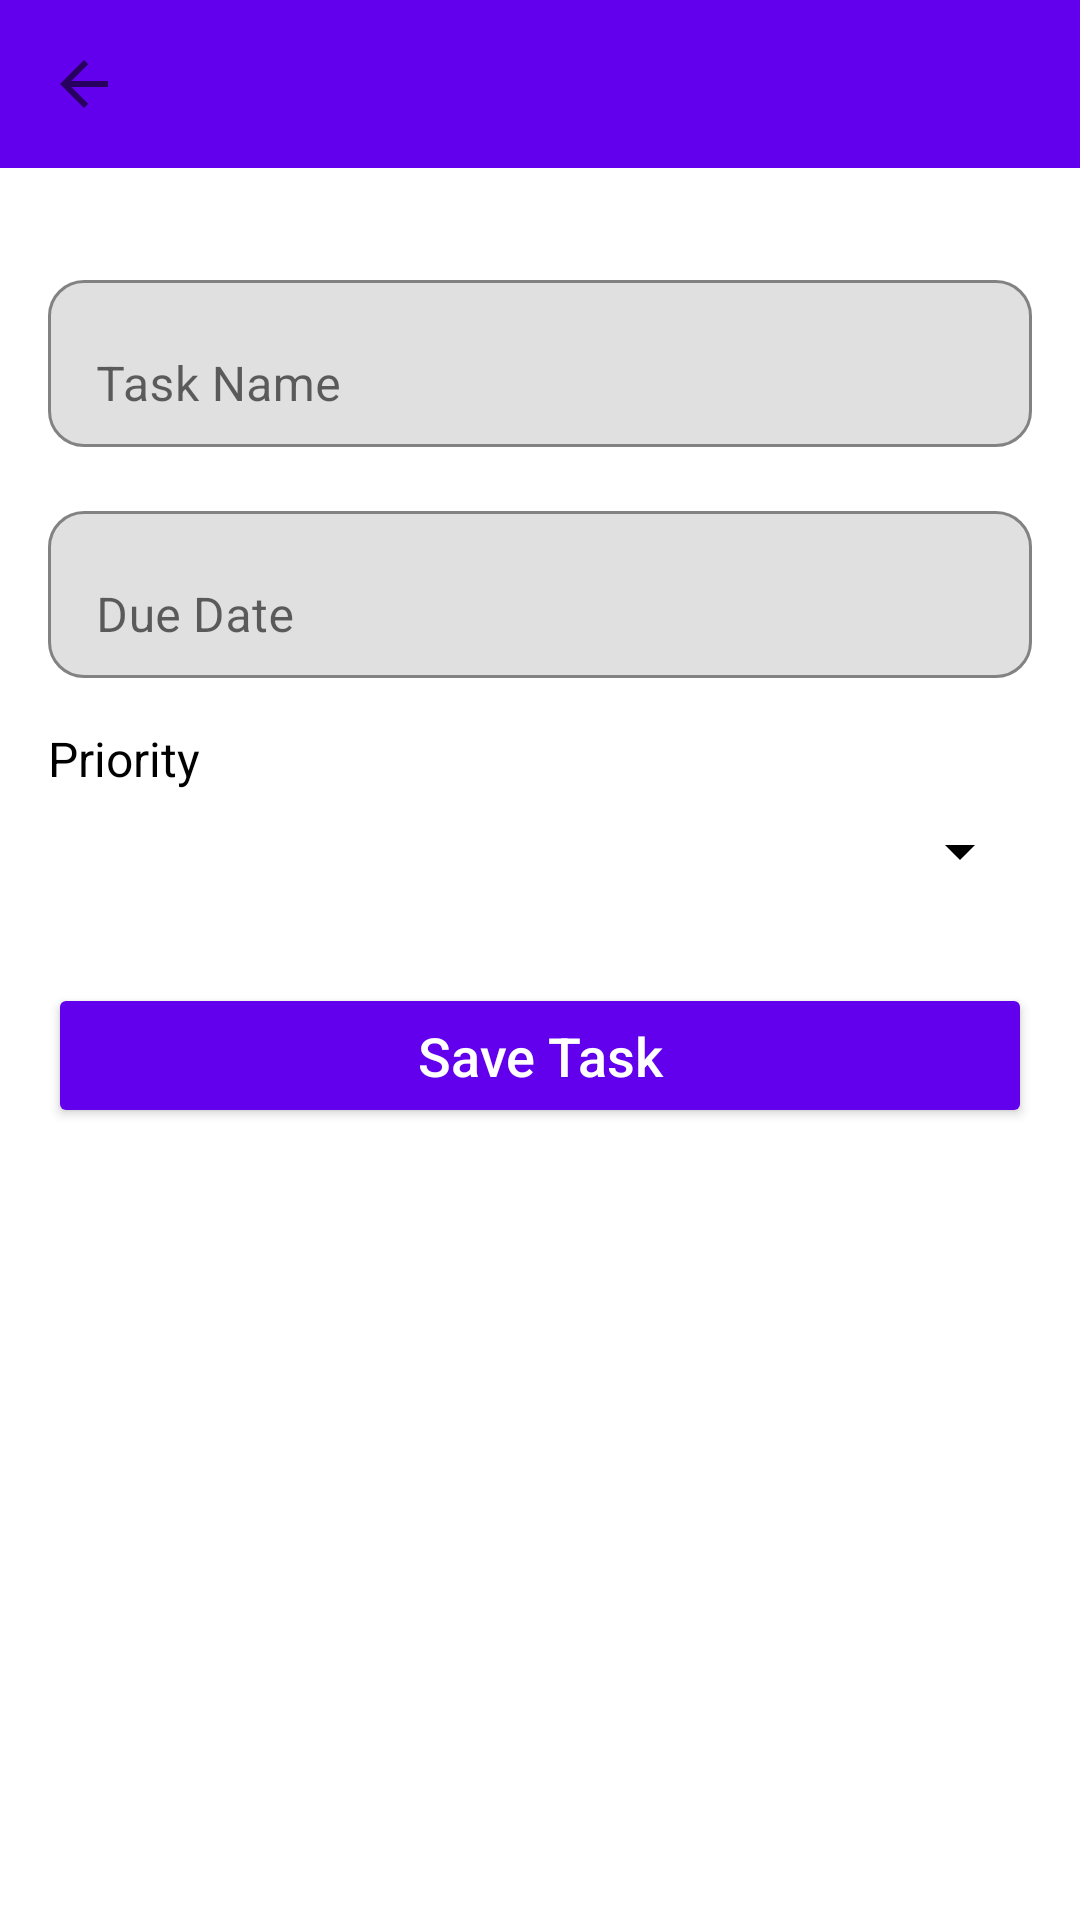

This screen was rendered from an Android layout file. Write that file and the resources it references.
<!-- AndroidManifest.xml: application theme Theme.TaskManager -->
<!-- res/layout/activity_add_task.xml -->
<?xml version="1.0" encoding="utf-8"?>
<LinearLayout
    xmlns:android="http://schemas.android.com/apk/res/android"
    xmlns:app="http://schemas.android.com/apk/res-auto"
    android:orientation="vertical"
    android:layout_width="match_parent"
    android:layout_height="match_parent"
    android:background="@color/white">

    
    <com.google.android.material.appbar.MaterialToolbar
        android:id="@+id/toolbarAddTask"
        android:layout_width="match_parent"
        android:layout_height="?attr/actionBarSize"
        android:background="?attr/colorPrimary"
        android:title="Add New Task"
        android:titleTextColor="@android:color/white"
        app:titleCentered="true"
        app:navigationIcon="?attr/homeAsUpIndicator" />

    
    <ScrollView
        android:layout_width="match_parent"
        android:layout_height="match_parent"
        android:padding="16dp">

        <LinearLayout
            android:orientation="vertical"
            android:layout_width="match_parent"
            android:layout_height="wrap_content">

            
            <com.google.android.material.textfield.TextInputLayout
                android:layout_width="match_parent"
                android:layout_height="wrap_content"
                android:layout_marginBottom="16dp"
                android:layout_marginTop="16dp"
                app:boxBackgroundMode="outline"
                app:boxCornerRadiusTopStart="12dp"
                app:boxCornerRadiusTopEnd="12dp"
                app:boxCornerRadiusBottomStart="12dp"
                app:boxCornerRadiusBottomEnd="12dp">

                <com.google.android.material.textfield.TextInputEditText
                    android:id="@+id/editTextTaskName"
                    android:layout_width="match_parent"
                    android:layout_height="wrap_content"
                    android:hint="Task Name"

                    android:inputType="textPersonName" />

            </com.google.android.material.textfield.TextInputLayout>

            
            <com.google.android.material.textfield.TextInputLayout
                android:layout_width="match_parent"
                android:layout_height="wrap_content"
                android:layout_marginBottom="16dp"
                app:boxBackgroundMode="outline"
                app:boxCornerRadiusTopStart="12dp"
                app:boxCornerRadiusTopEnd="12dp"
                app:boxCornerRadiusBottomStart="12dp"
                app:boxCornerRadiusBottomEnd="12dp">

                <com.google.android.material.textfield.TextInputEditText
                    android:id="@+id/editTextDueDate"
                    android:layout_width="match_parent"
                    android:layout_height="wrap_content"
                    android:hint="Due Date"
                    android:focusable="false"
                    android:clickable="true"
                    android:inputType="date" />

            </com.google.android.material.textfield.TextInputLayout>

            
            <TextView
                android:layout_width="wrap_content"
                android:layout_height="wrap_content"
                android:text="Priority"
                android:textSize="16sp"
                android:textColor="@color/black"
                android:layout_marginBottom="8dp" />

            <Spinner
                android:id="@+id/spinnerPriority"
                android:layout_width="match_parent"
                android:layout_height="wrap_content"
                android:backgroundTint="@color/black" />

            
            <Button
                android:id="@+id/buttonSave"
                android:layout_width="match_parent"
                android:layout_height="wrap_content"
                android:text="Save Task"
                android:textAllCaps="false"
                android:textSize="18sp"
                android:textColor="@android:color/white"
                android:backgroundTint="?attr/colorPrimary"
                android:layout_marginTop="32dp"
                android:padding="12dp" />

        </LinearLayout>

    </ScrollView>

</LinearLayout>
<!-- resources referenced by this layout -->
<resources>
  <style name="Theme.TaskManager" parent="Theme.MaterialComponents.DayNight.DarkActionBar">
          
          <item name="colorPrimary">@color/purple_500</item>
          <item name="colorPrimaryVariant">@color/purple_700</item>
          <item name="colorSecondary">@color/teal_200</item>
          
      </style>
  <!-- not gathered from this repository: default colours our renderer supplied (Android Studio template values) -->
  <color name="purple_500">#FF6200EE</color>
  <color name="purple_700">#FF3700B3</color>
  <color name="teal_200">#FF03DAC5</color>
  <color name="black">#FF000000</color>
  <color name="white">#FFFFFFFF</color>
</resources>
